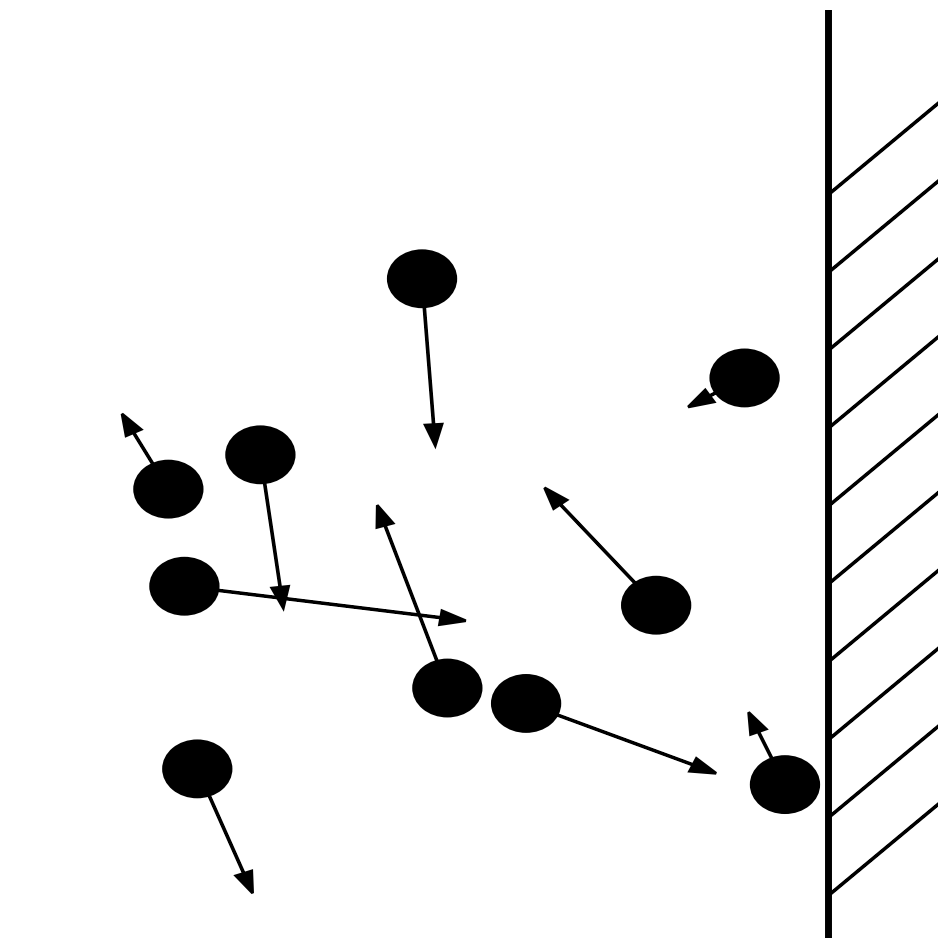
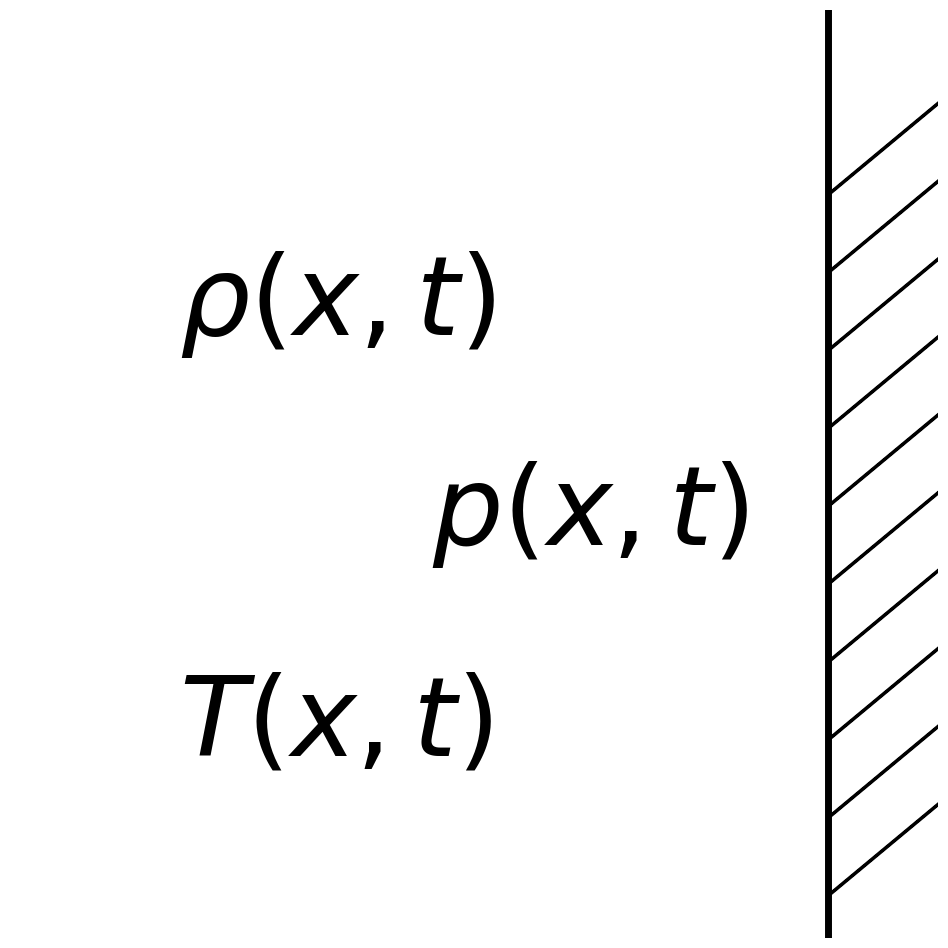

These charts were generated, in order, by the following Python code:
import matplotlib.pyplot as plt
import seaborn as sns
sns.set_context("poster")
import numpy as np

fig,ax = plt.subplots(1,1,figsize=(10,10))

np.random.seed(5)
n = 10
x = np.random.rand(n)
y = np.random.rand(n)
y[0] += 0.1
scale = 8
np.random.seed(5)
vx = np.random.randn(n)/scale
vy = np.random.randn(n)/scale
for xi,yi,vxi,vyi in zip(x,y,vx,vy):
    c = plt.Circle((xi,yi), 0.04, color='k')
    ax.add_artist(c)
    plt.arrow(xi,yi,vxi,vyi,head_width=0.02,color="k")
ax.axis('off')
plt.axvline(0.97,linewidth=5,color="k")

for yi in np.linspace(0,1,10):
    plt.arrow(0.97,yi,0.2,0.2)
ax.set_xlim([0,1.1])

plt.tight_layout()
fig.savefig('plotcircles.png')

fig,ax = plt.subplots(1,1,figsize=(10,10))

np.random.seed(5)
n = 10
x = np.random.rand(n)
y = np.random.rand(n)
y[0] += 0.1
scale = 8
np.random.seed(5)
vx = np.random.randn(n)/scale
vy = np.random.randn(n)/scale

ax.axis('off')
plt.axvline(0.97,linewidth=5,color="k")

for yi in np.linspace(0,1,10):
    plt.arrow(0.97,yi,0.2,0.2)
ax.set_xlim([0,1.1])
plt.text(0.2,0.2,r"$T(x,t)$",fontsize=80)
plt.text(0.5,0.5,r"$p(x,t)$",fontsize=80)
plt.text(0.2,0.8,r"$\rho(x,t)$",fontsize=80)


plt.tight_layout()
fig.savefig('plotdensity.png')

